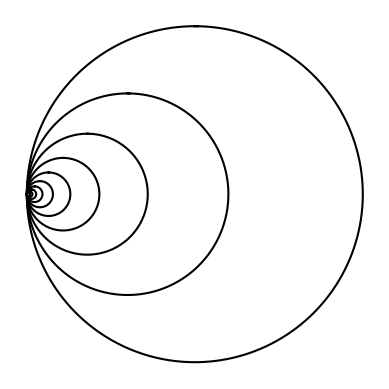

The matplotlib source for this figure:
"""
[redacted]
CS 2302
[redacted]
Lab 1
02/08/19

to get the circles to the left of the original circle you adjust the center of 
each circle after each recursive call by adding the radius to the x coordinate
of the center.
"""

import matplotlib.pyplot as plt
import numpy as np
import math 

def circle(center,rad):
    n = int(4*rad*math.pi)
    t = np.linspace(0,6.3,n)
    x = center[0]+rad*np.sin(t)
    y = center[1]+rad*np.cos(t)
    return x,y

def draw_circles(ax,n,center,radius,w):
    if n>0:
        x,y = circle(center,radius)
        ax.plot(x + radius,y,color='k') # will change the center of the new circles
        draw_circles(ax,n-1,center,radius*w,w)
      
plt.close("all") 
fig, ax = plt.subplots() 
draw_circles(ax, 10, [100,0], 100,.6)
ax.set_aspect(1.0)
ax.axis('off')
plt.show()
fig.savefig('circles.png')
